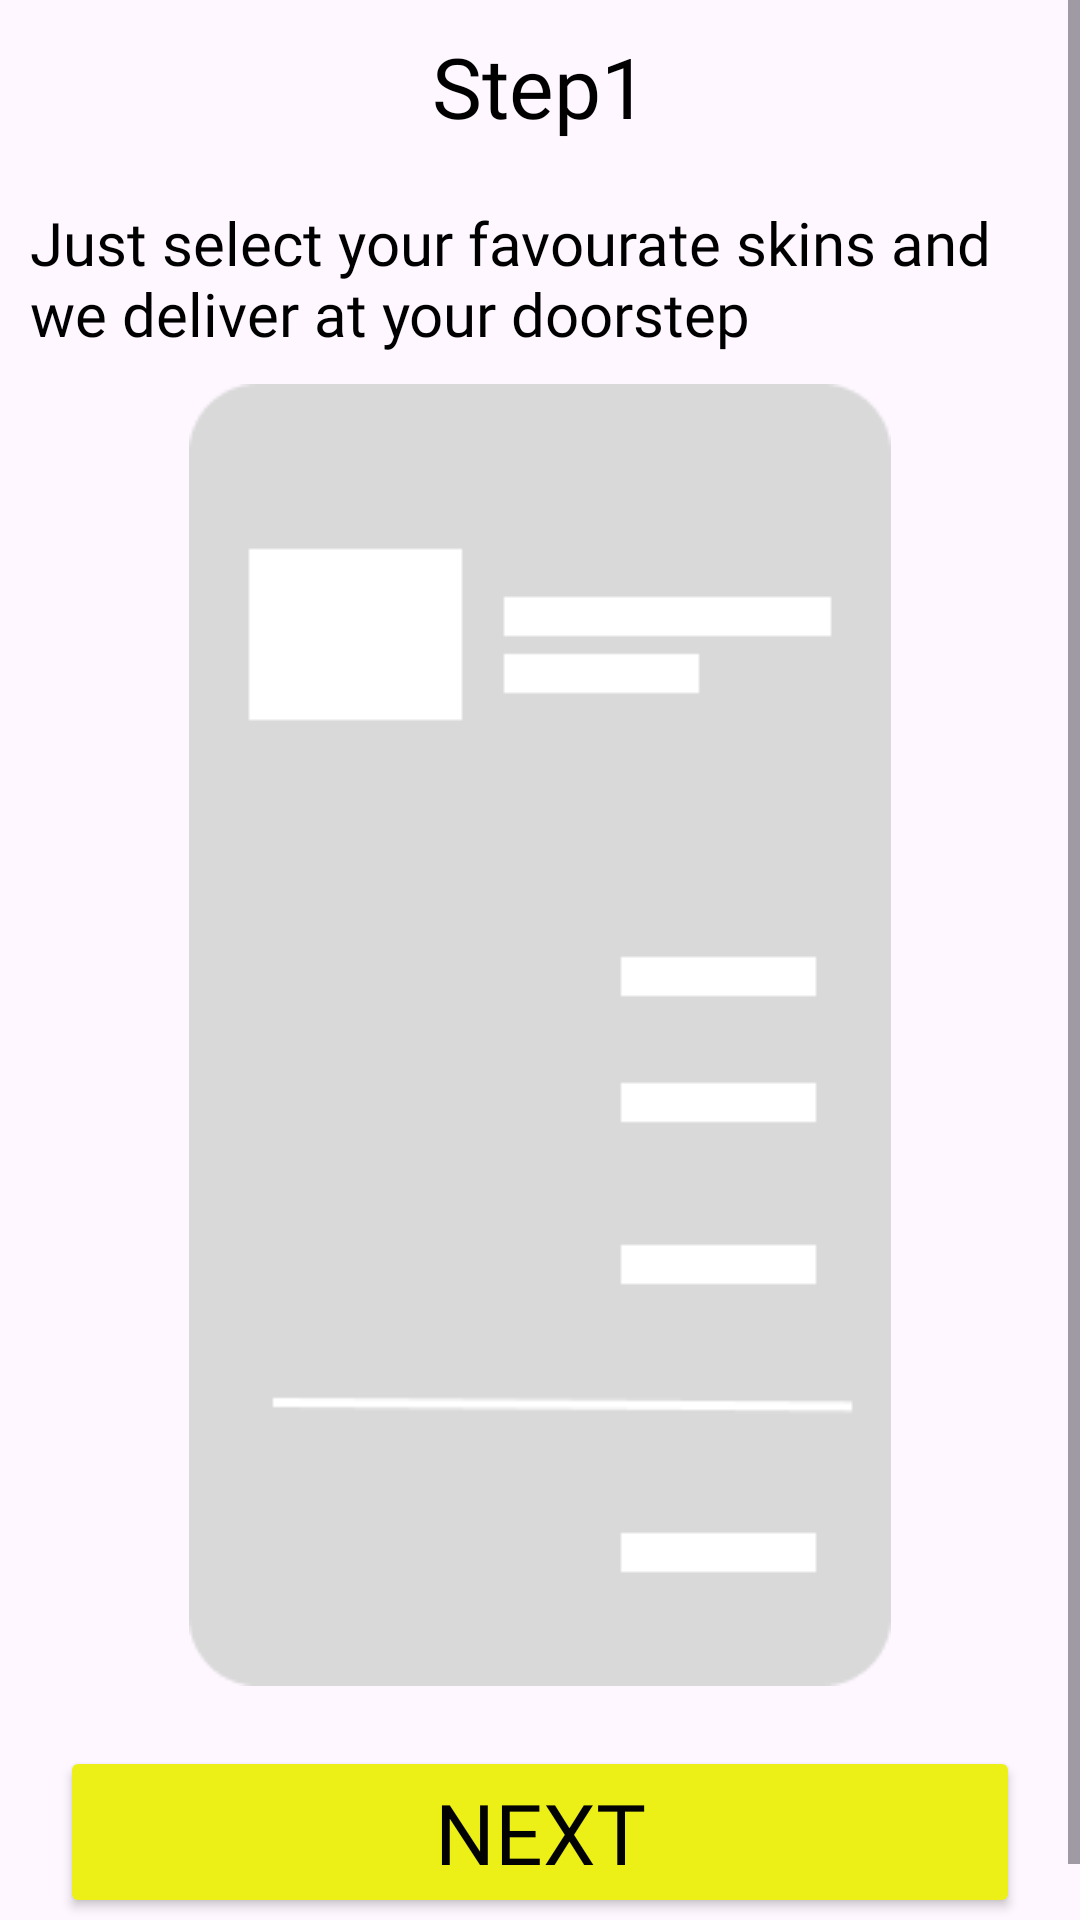

The Android layout XML behind this screen, and the referenced resources:
<!-- AndroidManifest.xml: application theme Theme.Layer -->
<!-- res/layout/activity_condition_screen_d.xml -->
<?xml version="1.0" encoding="utf-8"?>
<ScrollView
    xmlns:android="http://schemas.android.com/apk/res/android"
    android:layout_width="match_parent"
    android:layout_height="match_parent">
    <androidx.appcompat.widget.LinearLayoutCompat xmlns:android="http://schemas.android.com/apk/res/android"
        android:layout_width="match_parent"
        android:layout_height="match_parent"
        android:orientation="vertical">

        <TextView
            android:id="@+id/title"
            android:layout_width="match_parent"
            android:layout_height="wrap_content"
            android:text="Step1"
            style="@style/title_style"
            />

        <TextView
            android:id="@+id/sub_title"
            android:layout_width="match_parent"
            android:layout_height="wrap_content"
            android:text="@string/step3_msg"
            style="@style/sub_title_msg"
            />

        <ImageView
            android:id="@+id/banner"
            android:layout_width="match_parent"
            android:layout_height="wrap_content"
            android:src="@drawable/component_4"
            />

        <Button
            android:id="@+id/nxt_btn"
            android:layout_width="match_parent"
            android:layout_height="wrap_content"
            android:text="@string/nxt_btn"
            style="@style/btn_style"
            />

    </androidx.appcompat.widget.LinearLayoutCompat>
</ScrollView>
<!-- resources referenced by this layout -->
<resources>
  <!-- drawable component_4: png bitmap (drawable, 2395 bytes) -->
  <string name="nxt_btn">Next</string>
  <string name="step3_msg">
          Just select your favourate
  skins and we deliver at your
  doorstep
      </string>
  <style name="btn_style">
          <item name="android:textSize">28sp</item>
          <item name="android:padding">10dp</item>
          <item name="android:textStyle">normal</item>
          <item name="android:fontFamily">@font/lemon_regular</item>
          <item name="android:textColor">#020202</item>
          <item name="android:backgroundTint">#ECF017</item>
          <item name="android:layout_margin">20dp</item>
      </style>
  <style name="sub_title_msg">
          <item name="android:textSize">20sp</item>
          <item name="android:padding">10dp</item>
          <item name="android:textStyle">normal</item>
          <item name="android:fontFamily">@font/lemon_regular</item>
          <item name="android:textColor">@color/black</item>
      </style>
  <style name="title_style">
          <item name="android:textSize">28sp</item>
          <item name="android:padding">10dp</item>
          <item name="android:textStyle">normal</item>
          <item name="android:fontFamily">@font/lemon_regular</item>
          <item name="android:textColor">@color/black</item>
          <item name="android:textAlignment">center</item>
      </style>
  <style name="Theme.Layer" parent="Base.Theme.Layer" />
  <color name="black">#FF000000</color>
  <style name="Base.Theme.Layer" parent="Theme.Material3.DayNight.NoActionBar">
          
          
          <item name="android:statusBarColor">@color/yellow</item>
          <item name="android:windowLightStatusBar">true</item>
      </style>
  <color name="yellow">#ECF017</color>
</resources>
